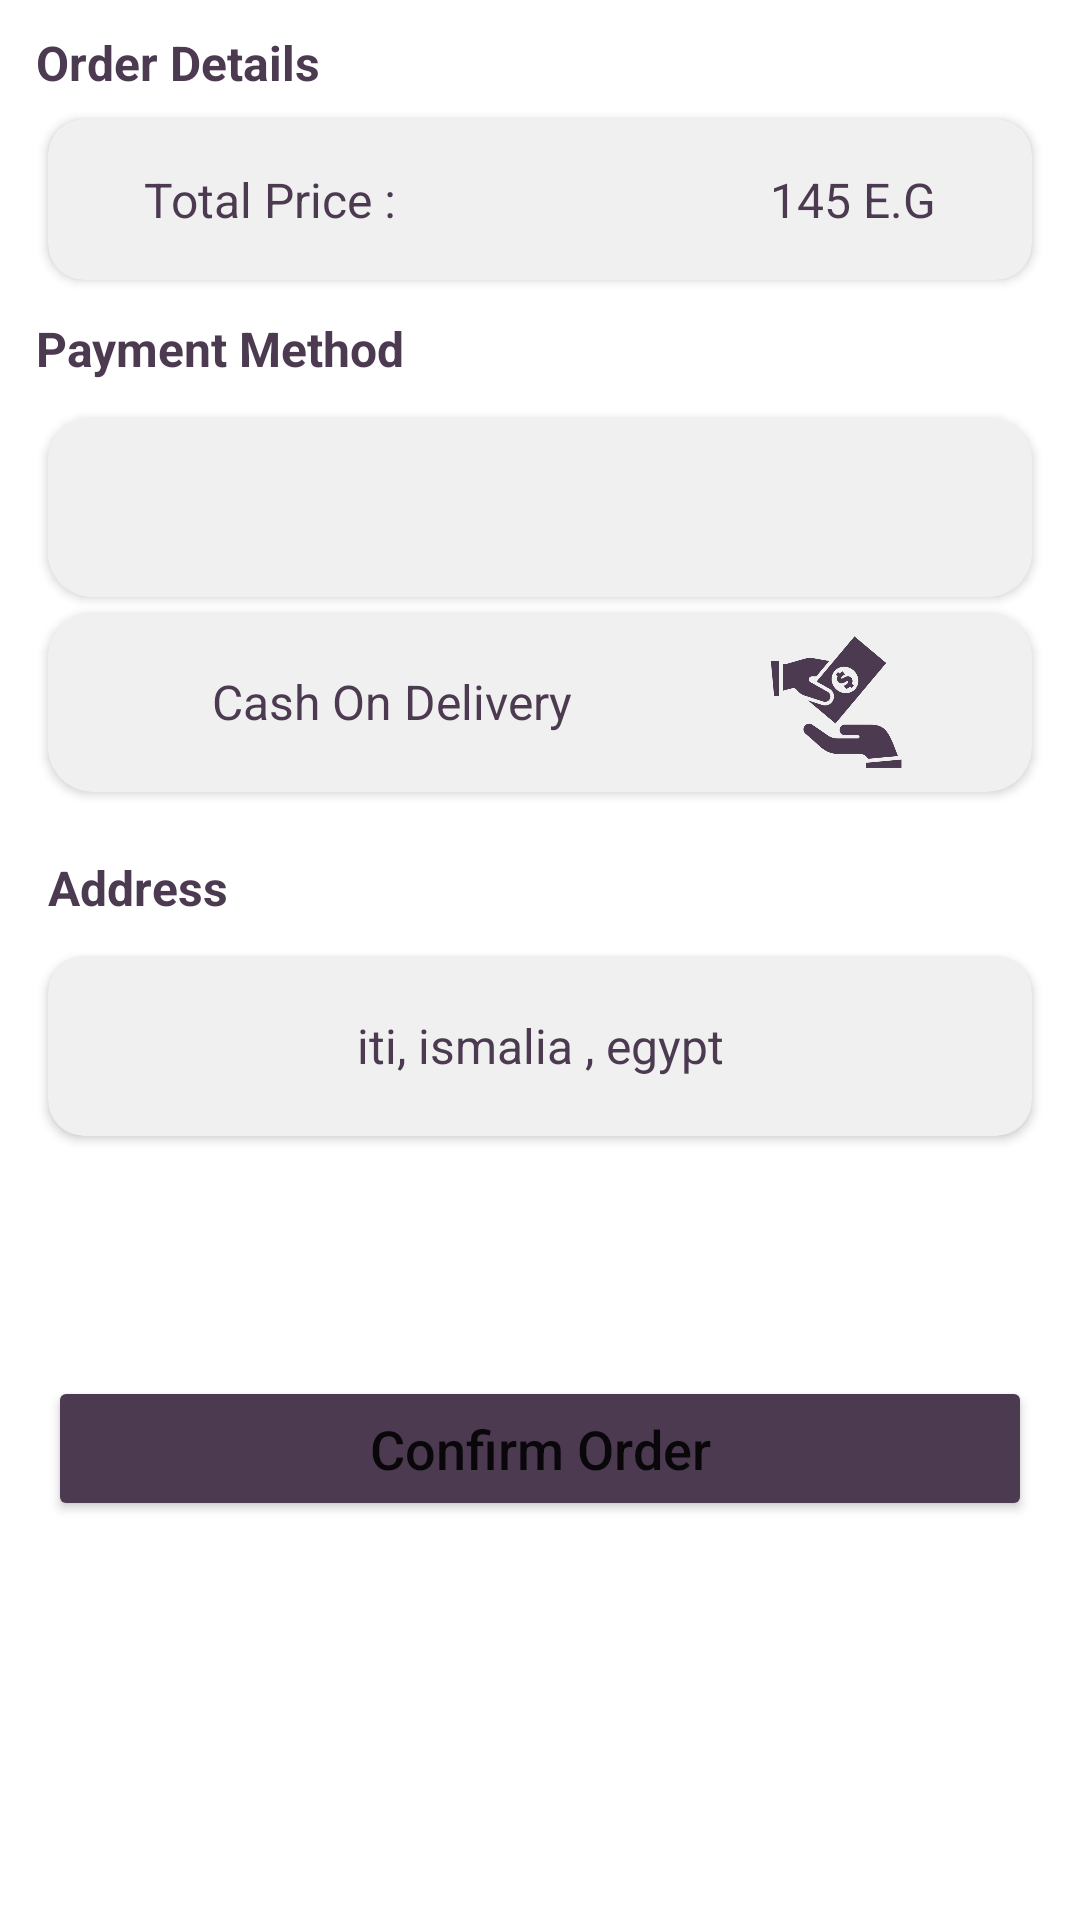

Here is an Android app screen rendered from its layout file. Give the layout XML and the strings, colors and styles it references.
<!-- AndroidManifest.xml: application theme Theme.Brandat -->
<!-- res/layout/fragment_finsh_order_state.xml -->
<?xml version="1.0" encoding="utf-8"?>
<layout xmlns:android="http://schemas.android.com/apk/res/android"
    xmlns:app="http://schemas.android.com/apk/res-auto"
    xmlns:tools="http://schemas.android.com/tools">

    <data>

        <variable
            name="viewModel"
            type="com.example.brandat.ui.fragments.orderStatus.OrderStateViewModel" />
    </data>

    <androidx.constraintlayout.widget.ConstraintLayout
        android:layout_width="match_parent"
        android:layout_height="match_parent"
        android:layout_weight="1">


        <androidx.core.widget.NestedScrollView
            android:layout_width="match_parent"
            android:layout_height="0dp"
            android:layout_marginVertical="10dp"
            app:layout_constraintEnd_toEndOf="parent"
            app:layout_constraintStart_toStartOf="parent"
            app:layout_constraintTop_toTopOf="parent">

            <LinearLayout
                android:layout_width="match_parent"
                android:layout_height="wrap_content"
                android:orientation="vertical">

                <TextView
                    android:id="@+id/textView9"
                    android:layout_width="match_parent"
                    android:layout_height="wrap_content"
                    android:layout_marginStart="12dp"
                    android:layout_marginBottom="8dp"
                    android:text="@string/order_details"
                    android:textColor="@color/purple_700"
                    android:textSize="16sp"
                    android:textStyle="bold"
                    app:layout_constraintStart_toStartOf="parent"
                    app:layout_constraintTop_toTopOf="parent" />

                <androidx.cardview.widget.CardView
                    android:id="@+id/card_view4"
                    android:layout_width="match_parent"
                    android:layout_height="wrap_content"
                    android:layout_below="@id/cardCopon"
                    android:layout_centerHorizontal="true"
                    android:layout_marginStart="16sp"
                    android:layout_marginEnd="16sp"
                    android:backgroundTint="@color/lightGray"
                    app:cardCornerRadius="12dp">

                    <LinearLayout
                        android:layout_width="match_parent"
                        android:layout_height="wrap_content"
                        android:orientation="vertical"
                        android:padding="8sp">


                        <RelativeLayout
                            android:layout_width="match_parent"
                            android:layout_height="wrap_content"
                            android:layout_marginStart="24sp"
                            android:layout_marginTop="8dp"
                            android:layout_marginEnd="24sp"
                            android:layout_marginBottom="8dp">

                            <TextView
                                android:layout_width="wrap_content"
                                android:layout_height="wrap_content"
                                android:layout_alignParentStart="true"
                                android:textColor="@color/purple_700"
                                android:text="@string/total_price"
                                android:textSize="16sp" />

                            <TextView
                                android:id="@+id/order_price"
                                android:layout_width="wrap_content"
                                android:layout_height="wrap_content"
                                android:layout_alignParentEnd="true"
                                android:layout_centerVertical="true"
                                android:text="145 E.G"
                                android:textColor="@color/purple_700"
                                android:textSize="16sp" />


                        </RelativeLayout>


                    </LinearLayout>

                </androidx.cardview.widget.CardView>

                <TextView
                    android:id="@+id/textView7"
                    android:layout_width="match_parent"
                    android:layout_height="wrap_content"
                    android:layout_marginStart="12dp"
                    android:layout_marginTop="12dp"
                    android:layout_marginEnd="12dp"
                    android:text="@string/payment_method_text"
                    android:textColor="@color/purple_700"
                    android:textSize="16sp"
                    android:textStyle="bold"
                    app:layout_constraintStart_toStartOf="parent"
                    app:layout_constraintTop_toTopOf="parent" />

                <androidx.cardview.widget.CardView
                    android:id="@+id/card_paypal"
                    android:layout_width="match_parent"
                    android:layout_height="60dp"
                    android:layout_marginStart="16dp"
                    android:layout_marginTop="12dp"
                    android:layout_marginEnd="16dp"
                    app:cardCornerRadius="15dp">


                    <LinearLayout
                        android:layout_width="match_parent"
                        android:layout_height="match_parent"
                        android:background="@drawable/paypal_background">


                        <ImageView
                            android:id="@+id/imageView5"
                            android:layout_width="match_parent"
                            android:layout_height="match_parent"
                            android:layout_weight="1"
                            app:srcCompat="@drawable/paypal" />

                    </LinearLayout>

                </androidx.cardview.widget.CardView>

                <androidx.cardview.widget.CardView
                    android:id="@+id/card_cash"
                    android:layout_width="match_parent"
                    android:layout_height="60dp"
                    android:layout_marginHorizontal="8dp"
                    android:layout_marginVertical="5dp"
                    android:layout_marginStart="@dimen/dimen_16"
                    android:layout_marginEnd="@dimen/dimen_16"
                    app:cardBackgroundColor="@color/lightGray"
                    app:cardCornerRadius="15dp"
                    tools:visibility="visible">


                    <LinearLayout
                        android:layout_width="match_parent"
                        android:layout_height="match_parent"
                        android:layout_marginStart="16dp"
                        android:layout_marginEnd="16dp"
                        android:background="@color/lightGray"
                        android:backgroundTint="@color/lightGray"

                        >

                        <TextView
                            android:id="@+id/tv_cash"
                            android:layout_width="0dp"
                            android:layout_height="match_parent"
                            android:layout_weight="2"
                            android:background="@color/lightGray"
                            android:backgroundTint="@color/lightGray"
                            android:gravity="center"
                            android:text="@string/pay_on_cash"
                            android:textColor="@color/purple_700"
                            android:textSize="16sp" />

                        <ImageView
                            android:id="@+id/imageView4"
                            android:layout_width="0dp"
                            android:layout_height="wrap_content"
                            android:layout_weight="1"
                            android:padding="8dp"
                            android:src="@drawable/cash"
                            app:tint="@color/purple_700" />

                    </LinearLayout>

                </androidx.cardview.widget.CardView>

                <TextView
                    android:id="@+id/textView8"
                    android:layout_width="match_parent"
                    android:layout_height="wrap_content"
                    android:layout_marginStart="16dp"
                    android:layout_marginTop="16dp"
                    android:layout_marginEnd="16dp"
                    android:text="Address"
                    android:textColor="@color/purple_700"
                    android:textSize="16sp"
                    android:textStyle="bold"
                    app:layout_constraintStart_toStartOf="parent"
                    app:layout_constraintTop_toTopOf="parent" />


                <androidx.cardview.widget.CardView
                    android:layout_width="match_parent"
                    android:layout_height="60dp"
                    android:layout_below="@id/cardCopon"
                    android:layout_centerHorizontal="true"
                    android:layout_gravity="center"
                    android:layout_marginStart="16sp"
                    android:layout_marginTop="12dp"
                    android:layout_marginEnd="16sp"
                    android:backgroundTint="@color/lightGray"
                    app:cardCornerRadius="12dp">

                    <androidx.constraintlayout.widget.ConstraintLayout
                        android:layout_width="match_parent"
                        android:layout_height="match_parent">

                        <TextView
                            android:id="@+id/address"
                            android:layout_width="match_parent"
                            android:layout_height="match_parent"
                            android:gravity="center"
                            android:padding="8dp"
                            android:text="iti, ismalia , egypt"
                            android:textSize="16sp"
                            android:textColor="@color/purple_700"
                            app:layout_constraintStart_toStartOf="parent"
                            app:layout_constraintTop_toTopOf="parent" />

                    </androidx.constraintlayout.widget.ConstraintLayout>

                </androidx.cardview.widget.CardView>

                <RelativeLayout
                    android:id="@+id/send_order_layout"
                    android:layout_width="match_parent"
                    android:layout_height="wrap_content"
                    android:layout_marginTop="16dp">

                    <Button
                        android:id="@+id/confirm_order"
                        android:layout_width="match_parent"
                        android:layout_height="wrap_content"
                        android:layout_marginStart="16dp"
                        android:layout_marginTop="64dp"
                        android:layout_marginEnd="16dp"
                        android:layout_marginBottom="16dp"
                        android:backgroundTint="@color/purple_700"
                        android:padding="12dp"
                        android:text="Confirm Order"
                        android:textAllCaps="false"
                        android:textSize="18sp" />

                    <ProgressBar
                        android:id="@+id/loading"
                        android:layout_width="match_parent"
                        android:layout_height="100dp"
                        android:backgroundTint="@color/black"
                        android:visibility="gone"
                        app:layout_constraintBottom_toBottomOf="parent"
                        app:layout_constraintEnd_toEndOf="parent"
                        app:layout_constraintStart_toStartOf="parent"
                        app:layout_constraintTop_toTopOf="parent" />
                </RelativeLayout>

            </LinearLayout>
        </androidx.core.widget.NestedScrollView>

    </androidx.constraintlayout.widget.ConstraintLayout>
</layout>
<!-- resources referenced by this layout -->
<resources>
  <color name="black">#FF000000</color>
  <color name="lightGray">#F0F0F0</color>
  <color name="purple_700">#4C3A51</color>
  <dimen name="dimen_16">16dp</dimen>
  <!-- drawable cash: png bitmap (drawable, 23849 bytes) -->
  <!-- drawable paypal_background (drawable) -->
  <?xml version="1.0" encoding="utf-8"?>
  <shape xmlns:android="http://schemas.android.com/apk/res/android">
      <gradient
          android:type="linear"
          android:angle="180"
          android:startColor="@color/lightGray"
          android:endColor="@color/lightGray" />
  </shape>
  <string name="order_details">Order Details</string>
  <string name="pay_on_cash">Cash On Delivery</string>
  <string name="payment_method_text">Payment Method</string>
  <string name="total_price">Total Price : </string>
  <style name="Theme.Brandat" parent="Theme.MaterialComponents.DayNight.NoActionBar">
          
          <item name="colorPrimary">@color/purple_500</item>
          <item name="colorPrimaryVariant">@color/purple_200</item>
          <item name="colorOnPrimary">@color/white</item>
  
          
          <item name="colorSecondary">@color/chipTextColor</item>
          <item name="colorSecondaryVariant">@color/teal_700</item>
          <item name="colorOnSecondary">@color/black</item>
          
          <item name="android:statusBarColor" tools:targetApi="l">?attr/colorPrimaryVariant</item>
          
          <item name="windowActionModeOverlay">true</item>
          <item name="actionModeStyle">@style/MyActionMode</item>
      </style>
  <color name="purple_500">#4C3A51</color>
  <color name="purple_200">#4C3A51</color>
  <color name="white">#FFFFFFFF</color>
  <color name="chipTextColor">@color/darkG</color>
  <color name="teal_700">#FF018786</color>
  <style name="MyActionMode">myActionMode
          <item name="background">@color/purple_700</item>
          <item name="colorPrimary">@color/white</item>
          <item name="textSizeLabels">18dp</item>
      </style>
  <color name="darkG">#4F5053</color>
  
      // chip colors
</resources>
